Run: headless pygame with SDL's dummy video driver; simulated clock (each Clock.tick advances the game by its frame time, no real sleeping); random seed 0; keys injected as events and as key.get_pressed() state; no mouse input.
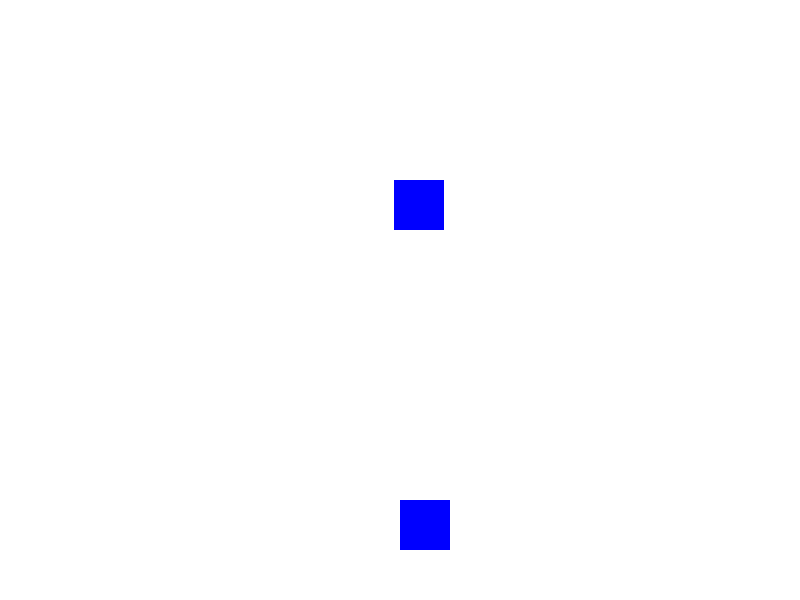
Frame 1 of 4 · flips 1–60 · no input
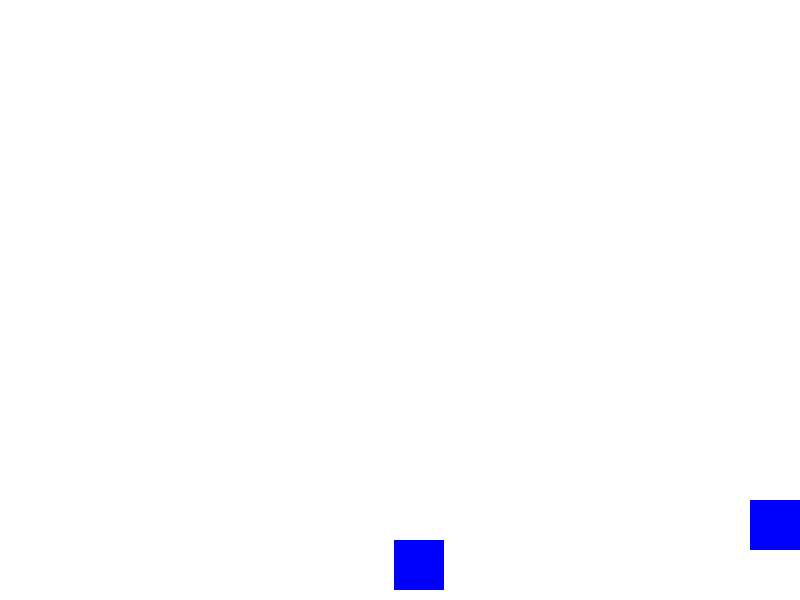
Frame 2 of 4 · flips 61–180 · tapped SPACE, RETURN · held RIGHT (→), D
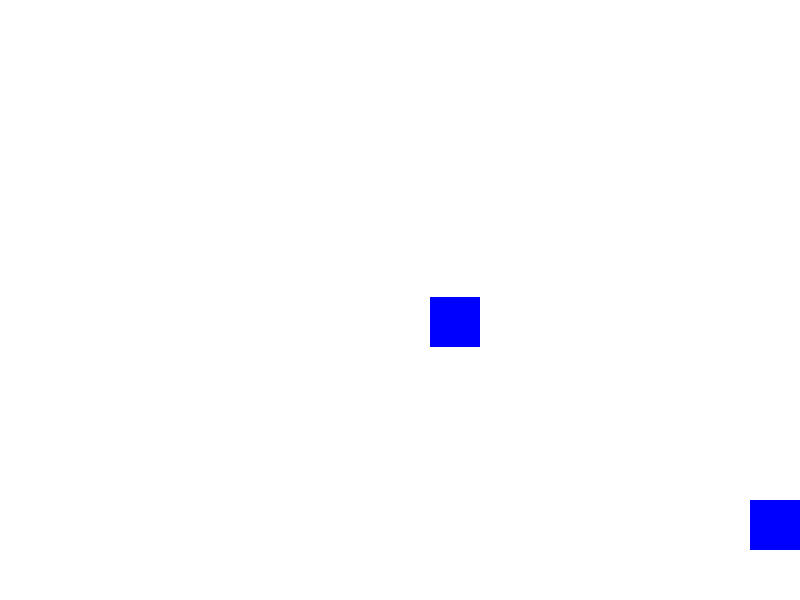
Frame 3 of 4 · flips 181–300 · held DOWN (↓), S
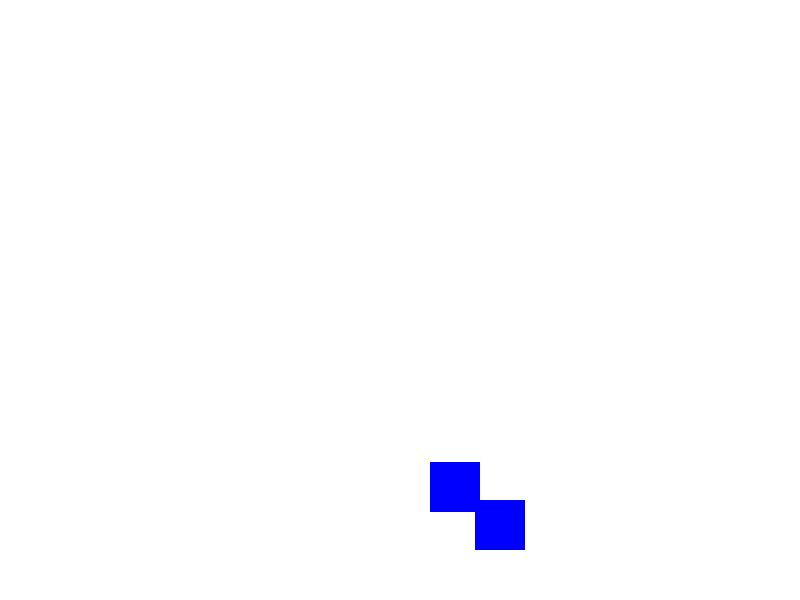
Frame 4 of 4 · flips 301–420 · held LEFT (←), A, UP (↑), W

The pygame program that drew these frames:

import pygame
import random

# 초기화
pygame.init()

# 화면 설정
WIDTH, HEIGHT = 800, 600
win = pygame.display.set_mode((WIDTH, HEIGHT))
pygame.display.set_caption("간단한 2D 게임")

# 색깔
WHITE = (255, 255, 255)
BLUE = (0, 0, 255)

# 캐릭터 설정
player_width, player_height = 50, 50
player_x, player_y = WIDTH // 2, HEIGHT - player_height * 2
player_speed = 5

# 장애물 설정
enemy_width, enemy_height = 50, 50
enemy_x, enemy_y = random.randint(0, WIDTH - enemy_width), 0
enemy_speed = 3

# 게임 루프
run = True
while run:
    pygame.time.delay(30)
    
    for event in pygame.event.get():
        if event.type == pygame.QUIT:
            run = False
    
    keys = pygame.key.get_pressed()
    if keys[pygame.K_LEFT] and player_x > 0:
        player_x -= player_speed
    if keys[pygame.K_RIGHT] and player_x < WIDTH - player_width:
        player_x += player_speed
    
    # 장애물 이동
    enemy_y += enemy_speed
    if enemy_y > HEIGHT:
        enemy_x, enemy_y = random.randint(0, WIDTH - enemy_width), 0
    
    # 충돌 체크
    if (player_x < enemy_x + enemy_width and
        player_x + player_width > enemy_x and
        player_y < enemy_y + enemy_height and
        player_y + player_height > enemy_y):
        print("게임 오버")
        run = False
    
    # 그리기
    win.fill(WHITE)
    pygame.draw.rect(win, BLUE, (player_x, player_y, player_width, player_height))
    pygame.draw.rect(win, BLUE, (enemy_x, enemy_y, enemy_width, enemy_height))
    pygame.display.update()

pygame.quit()
